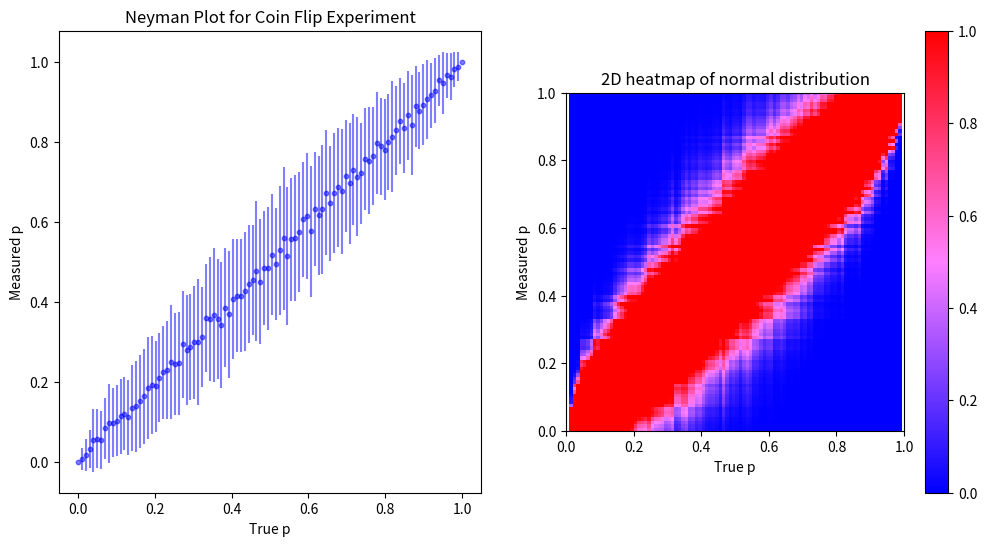

The script that saved this image:
#colloborated w/ Neema 

#import packages
import numpy as np
import matplotlib.pyplot as plt
from scipy.stats import norm
from matplotlib.colors import LinearSegmentedColormap #to change the color of the heat map
import sys

#Define simple model with a Single Parameter: Coin Flip
def coin_flip(p, n):
    Heads = np.sum(np.random.binomial(1, p, size=n)) #Number of heads when a coin with probability p is flipped n times
    return Heads 

if __name__ == "__main__":
   
    #Initialize Values 
    true_p_values = np.linspace(0, 1, num=100) #100 values for p between 0 and 1
    Nmeas = 10
    Nexp = 100
    
    # read the user-provided seed from the command line
    if '-Nmeas' in sys.argv:
        p = sys.argv.index('-Nmeas')
        Nmeas = int(sys.argv[p+1])
        
    if '-Nexp' in sys.argv:
        p = sys.argv.index('-Nexp')
        Nexp = int(sys.argv[p+1]) 
        
    if '-h' in sys.argv or '--help' in sys.argv:
        print ("Usage: %s [-Nmeas] number of measurements [-Nexp] number of experiments" % sys.argv[0])
        sys.exit(1)  
    
    #Simulate experiments for all true p values
    observed_counts = []
    
    for true_p in true_p_values:
        counts = [coin_flip(true_p, Nmeas) for i in range(Nexp)]
        observed_counts.append(counts)

    #Calculate the mean and standard deviation
    mean_counts = [np.mean(observed_counts[i]) for i in range(len(true_p_values))]
    std_counts = [np.std(observed_counts[i]) for i in range(len(true_p_values))]

    #Associate each measured p value for each true p value
    measured_p_values = [mean_counts[i] / Nmeas for i in range(len(true_p_values))]

    #Standard deviation of the measured p value
    std_measured_p_values = [std_counts[i] / Nmeas for i in range(len(true_p_values))]

    #2D grid of true and measured p values
    p_true, p_measured = np.meshgrid(true_p_values, measured_p_values)
    z = norm.pdf(p_measured, loc=p_true, scale=std_measured_p_values)

    #Change color of heatmap
    colors = [(0, 0, 1), (1, 0.5, 1), (1, 0, 0)] #blue, , red
    cmap = LinearSegmentedColormap.from_list('custom', colors)

    # Neyman Plot and 2D heatmap 
    fig, (ax1, ax2) = plt.subplots(nrows=1, ncols=2, figsize=(12, 6))
    
    ax1.scatter(true_p_values, measured_p_values, s=10, alpha=0.5, color='blue')
    ax1.errorbar(true_p_values, measured_p_values, yerr=std_measured_p_values, fmt='none', color='blue', alpha=0.5)
    
    ax1.set_xlabel('True p')
    ax1.set_ylabel('Measured p')
    ax1.set_title('Neyman Plot for Coin Flip Experiment')

    im = ax2.imshow(z, origin='lower', extent=[0, 1, 0, 1], cmap=cmap, vmin=0, vmax=1)
    
    ax2.set_xlabel('True p')
    ax2.set_ylabel('Measured p')
    ax2.set_title('2D heatmap of normal distribution')

    fig.colorbar(im, ax=ax2)

    plt.show()
